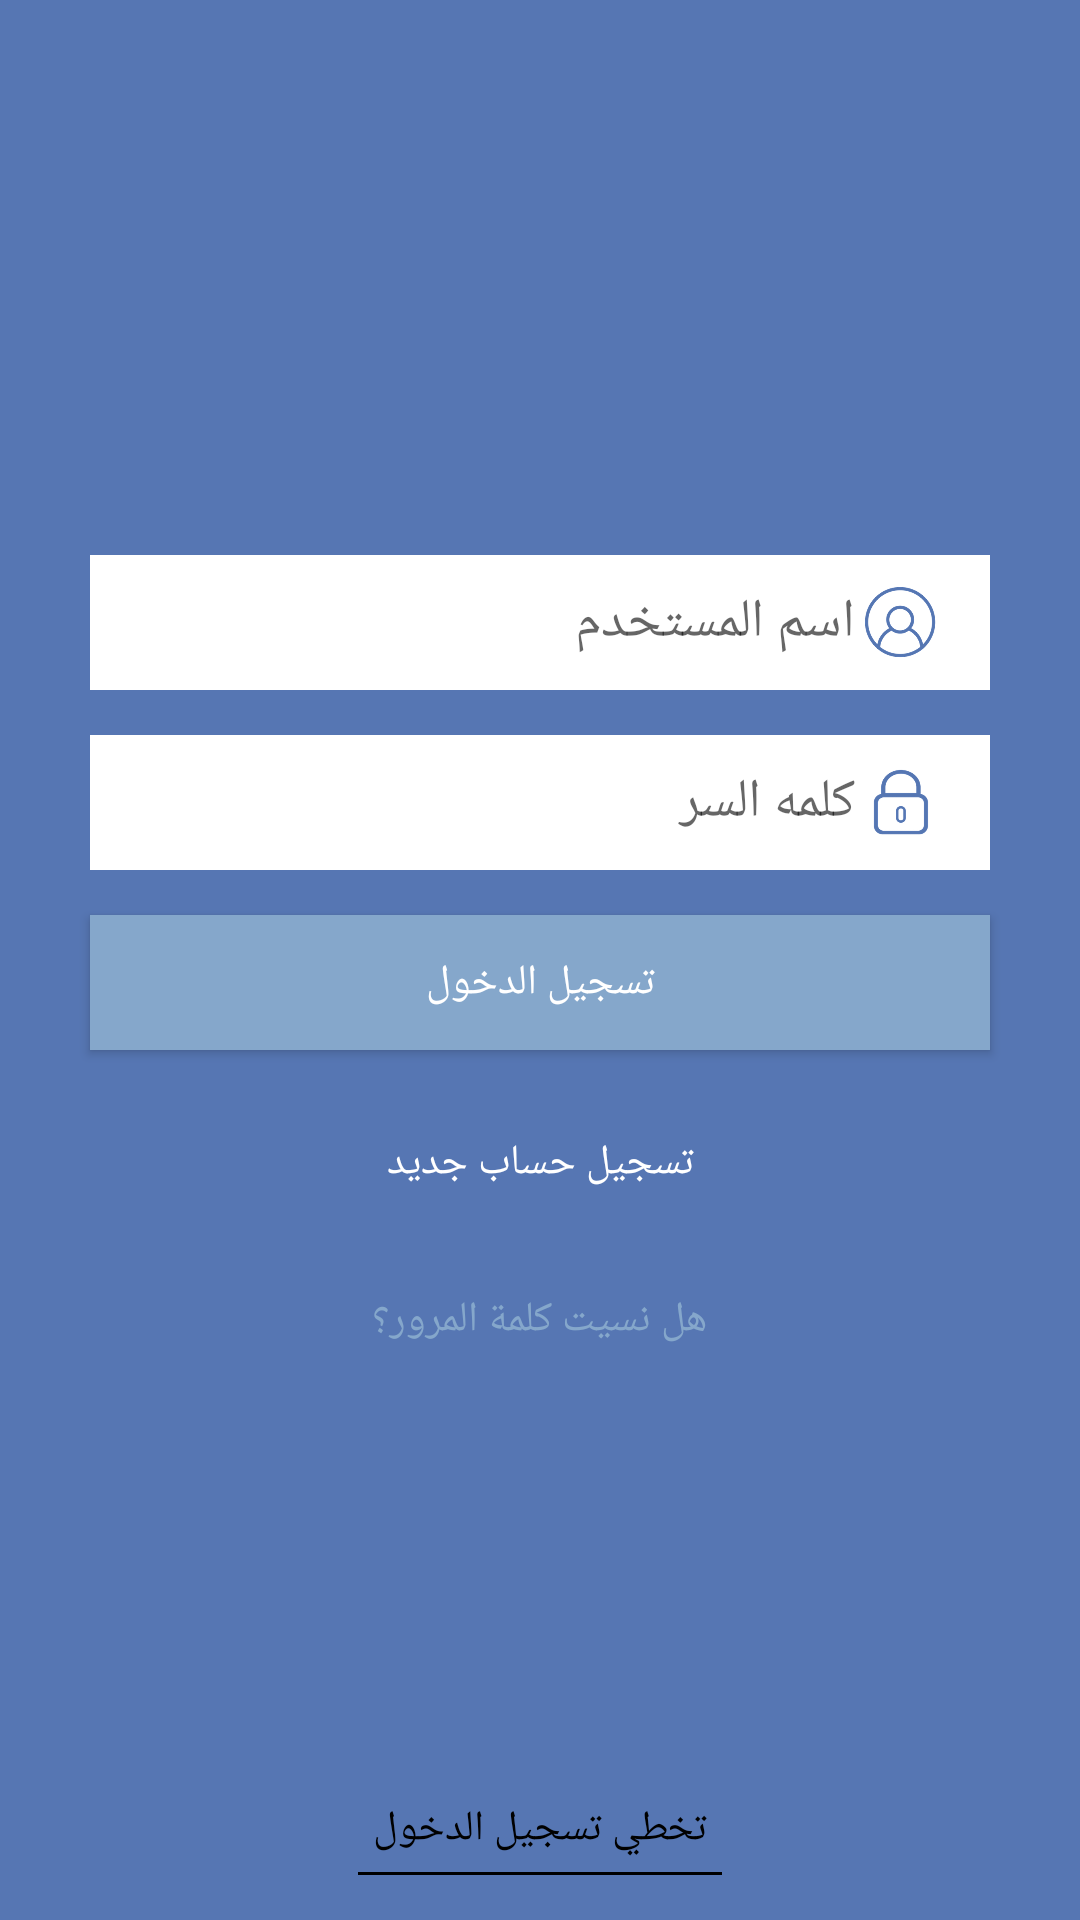

Write the Android layout XML for this screen, with the resource values it uses.
<!-- AndroidManifest.xml: application theme AppTheme -->
<!-- res/layout/login_activity_ar.xml -->
<?xml version="1.0" encoding="utf-8"?>

<RelativeLayout xmlns:android="http://schemas.android.com/apk/res/android"
    android:orientation="vertical"
    android:layout_width="match_parent"
    android:layout_height="match_parent"
    android:background="@color/appBlue">

    <LinearLayout
        android:layout_width="match_parent"
        android:layout_height="wrap_content"
        android:gravity="center"
        android:orientation="vertical"
        android:layout_centerInParent="true"
        android:layout_marginRight="@dimen/app_margin"
        android:layout_marginLeft="@dimen/app_margin"
        >

        
            
            
            
            
            
            
            
            
            

        <RelativeLayout
            android:layout_width="match_parent"
            android:layout_height="45dp"
            android:layout_marginBottom="@dimen/app_margin"
            android:layout_marginLeft="@dimen/app_margin"
            android:layout_marginRight="@dimen/app_margin"
            android:background="@color/white">

            <ImageView
                android:id="@+id/imgUsername"
                android:layout_width="30dp"
                android:layout_height="30dp"
                android:src="@drawable/profile"
                android:scaleType="centerCrop"
                android:padding="3dp"
                android:layout_alignParentRight="true"
                android:layout_centerVertical="true"
                android:layout_marginRight="@dimen/app_margin" />

            <EditText
                android:id="@+id/txtUsername"
                android:layout_width="match_parent"
                android:layout_height="match_parent"
                android:layout_centerVertical="true"
                android:layout_marginLeft="@dimen/app_margin"
                android:layout_marginRight="45dp"
                android:imeOptions="actionDone"
                android:inputType="textCapWords"
                android:background="@android:color/transparent"
                android:gravity="center|right"
                android:hint="اسم المستخدم" />

        </RelativeLayout>

        <RelativeLayout
            android:layout_width="match_parent"
            android:layout_height="45dp"
            android:layout_marginBottom="@dimen/app_margin"
            android:layout_marginLeft="@dimen/app_margin"
            android:layout_marginRight="@dimen/app_margin"
            android:background="@color/white">

            <ImageView
                android:id="@+id/imgPassword"
                android:layout_width="30dp"
                android:layout_height="30dp"
                android:src="@drawable/lock"
                android:scaleType="centerCrop"
                android:padding="3dp"
                android:layout_alignParentRight="true"
                android:layout_centerVertical="true"
                android:layout_marginRight="@dimen/app_margin" />

            <EditText
                android:id="@+id/txtPassword"
                android:layout_width="match_parent"
                android:layout_height="match_parent"
                android:layout_centerVertical="true"
                android:layout_marginLeft="@dimen/app_margin"
                android:layout_marginRight="45dp"
                android:background="@android:color/transparent"
                android:gravity="center|right"
                android:hint="كلمه السر"
                android:imeOptions="actionDone"
                android:inputType="textPassword" />

        </RelativeLayout>

        <Button
            android:id="@+id/btnLogin"
            android:layout_width="match_parent"
            android:layout_height="45dp"
            android:background="@color/blue"
            android:textColor="@color/white"
            android:text="تسجيل الدخول"
            android:textAllCaps="false"
            android:layout_marginLeft="@dimen/app_margin"
            android:layout_marginRight="@dimen/app_margin"/>

        <Button
            android:id="@+id/btnSignup"
            android:layout_width="match_parent"
            android:layout_height="45dp"
            android:layout_marginLeft="@dimen/app_margin"
            android:layout_marginRight="@dimen/app_margin"
            android:layout_marginTop="@dimen/app_margin"
            android:background="@color/darkBlue"
            android:text="تسجيل حساب جديد"
            android:textAllCaps="false"
            android:textColor="@color/white" />

        <Button
            android:id="@+id/buttonForgot"
            android:layout_width="wrap_content"
            android:layout_height="30dp"
            android:layout_marginTop="@dimen/app_margin"
            android:background="@android:color/transparent"
            android:text="هل نسيت كلمة المرور؟"
            android:textColor="@color/blue" />

    </LinearLayout>

    <LinearLayout
        android:id="@+id/viewSkip"
        android:layout_width="wrap_content"
        android:layout_height="wrap_content"
        android:orientation="vertical"
        android:clickable="true"
        android:layout_alignParentBottom="true"
        android:layout_centerHorizontal="true"
        android:layout_marginBottom="@dimen/app_margin"
        >

        <TextView
            android:id="@+id/lblSkip"
            android:layout_width="wrap_content"
            android:layout_height="wrap_content"
            android:clickable="true"
            android:padding="5dp"
            android:text="تخطي تسجيل الدخول"
            android:textColor="@color/black" />

        <TextView
            android:layout_width="match_parent"
            android:layout_height="1dp"
            android:background="@color/black"
            />

    </LinearLayout>

</RelativeLayout>
<!-- resources referenced by this layout -->
<resources>
  <color name="appBlue">#5676B3</color>
  <color name="black">#000000</color>
  <color name="blue">#85A7CB</color>
  <color name="white">#FFFFFF</color>
  <dimen name="app_margin">15dp</dimen>
  <dimen name="text_medium"> 15sp </dimen>
  <!-- drawable lock: png bitmap (drawable, 12583 bytes) -->
  <!-- drawable profile: png bitmap (drawable, 26092 bytes) -->
  <style name="AppTheme" parent="Theme.AppCompat.Light.NoActionBar">
          
          <item name="colorPrimary">@color/appBlue</item>
          <item name="colorPrimaryDark">@color/appBlue</item>
          <item name="colorAccent">@color/appBlue</item>
          <item name="android:actionButtonStyle">@style/myActionButtonStyle</item>
          <item name="actionButtonStyle">@style/myActionButtonStyle</item>
      </style>
  <style name="myActionButtonStyle" parent="Widget.AppCompat.ActionButton">
          <item name="android:minWidth">45dp</item>
          <item name="android:maxWidth">45dp</item>
          <item name="android:width">20dp</item>
      </style>
</resources>
